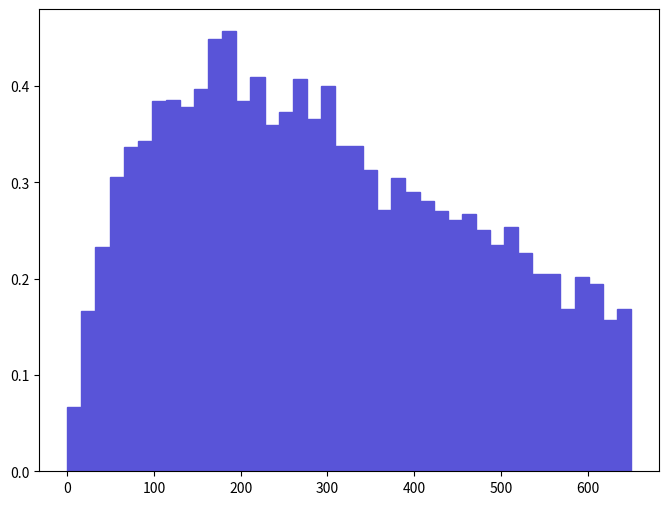

Python code for this plot: (Note: this script raises an exception after producing the figure.)
def selection_13():

    # Library import
    import numpy
    import matplotlib
    import matplotlib.pyplot   as plt
    import matplotlib.gridspec as gridspec

    # Library version
    matplotlib_version = matplotlib.__version__
    numpy_version      = numpy.__version__

    # Histo binning
    xBinning = numpy.linspace(0.0,650.0,41,endpoint=True)

    # Creating data sequence: middle of each bin
    xData = numpy.array([8.125,24.375,40.625,56.875,73.125,89.375,105.625,121.875,138.125,154.375,170.625,186.875,203.125,219.375,235.625,251.875,268.125,284.375,300.625,316.875,333.125,349.375,365.625,381.875,398.125,414.375,430.625,446.875,463.125,479.375,495.625,511.875,528.125,544.375,560.625,576.875,593.125,609.375,625.625,641.875])

    # Creating weights for histo: y14_PT_0
    y14_PT_0_weights = numpy.array([0.066386620344,0.166738500864,0.233125101208,0.305687201584,0.336564701744,0.342740201776,0.384424901992,0.385968702,0.37824940196,0.396775902056,0.449267602328,0.456987002368,0.384424901992,0.40912690212,0.359722901864,0.373617701936,0.407583002112,0.365898401896,0.399863602072,0.338108601752,0.338108601752,0.313406601624,0.271722001408,0.304143401576,0.290248501504,0.280985201456,0.2701781014,0.260914901352,0.267090401384,0.250107701296,0.234669001216,0.253195501312,0.226949601176,0.205335401064,0.205335401064,0.168282400872,0.202247601048,0.194528201008,0.157475200816,0.168282400872])

    # Creating a new Canvas
    fig   = plt.figure(figsize=(8,6),dpi=80)
    frame = gridspec.GridSpec(1,1)
    pad   = fig.add_subplot(frame[0])

    # Creating a new Stack
    pad.hist(x=xData, bins=xBinning, weights=y14_PT_0_weights,\
             label="$unweighted\_events$", histtype="stepfilled", rwidth=1.0,\
             color="#5954d8", edgecolor="#5954d8", linewidth=1, linestyle="solid",\
             bottom=None, cumulative=False, normed=False, align="mid", orientation="vertical")


    # Axis
    plt.rc('text',usetex=False)
    plt.xlabel(r"$p_{T}$ $[ l+_{1} ]$ $(GeV/c)$ ",\
               fontsize=16,color="black")
    plt.ylabel(r"$\mathrm{Events}$ $(\mathcal{L}_{\mathrm{int}} = 10\ \mathrm{fb}^{-1})$ ",\
               fontsize=16,color="black")

    # Boundary of y-axis
    ymax=(y14_PT_0_weights).max()*1.1
    #ymin=0 # linear scale
    ymin=min([x for x in (y14_PT_0_weights) if x])/100. # log scale
    plt.gca().set_ylim(ymin,ymax)

    # Log/Linear scale for X-axis
    plt.gca().set_xscale("linear")
    #plt.gca().set_xscale("log",nonposx="clip")

    # Log/Linear scale for Y-axis
    #plt.gca().set_yscale("linear")
    plt.gca().set_yscale("log",nonposy="clip")

    # Saving the image
    plt.savefig('../../HTML/MadAnalysis5job_0/selection_13.png')
    plt.savefig('../../PDF/MadAnalysis5job_0/selection_13.png')
    plt.savefig('../../DVI/MadAnalysis5job_0/selection_13.eps')

# Running!
if __name__ == '__main__':
    selection_13()
